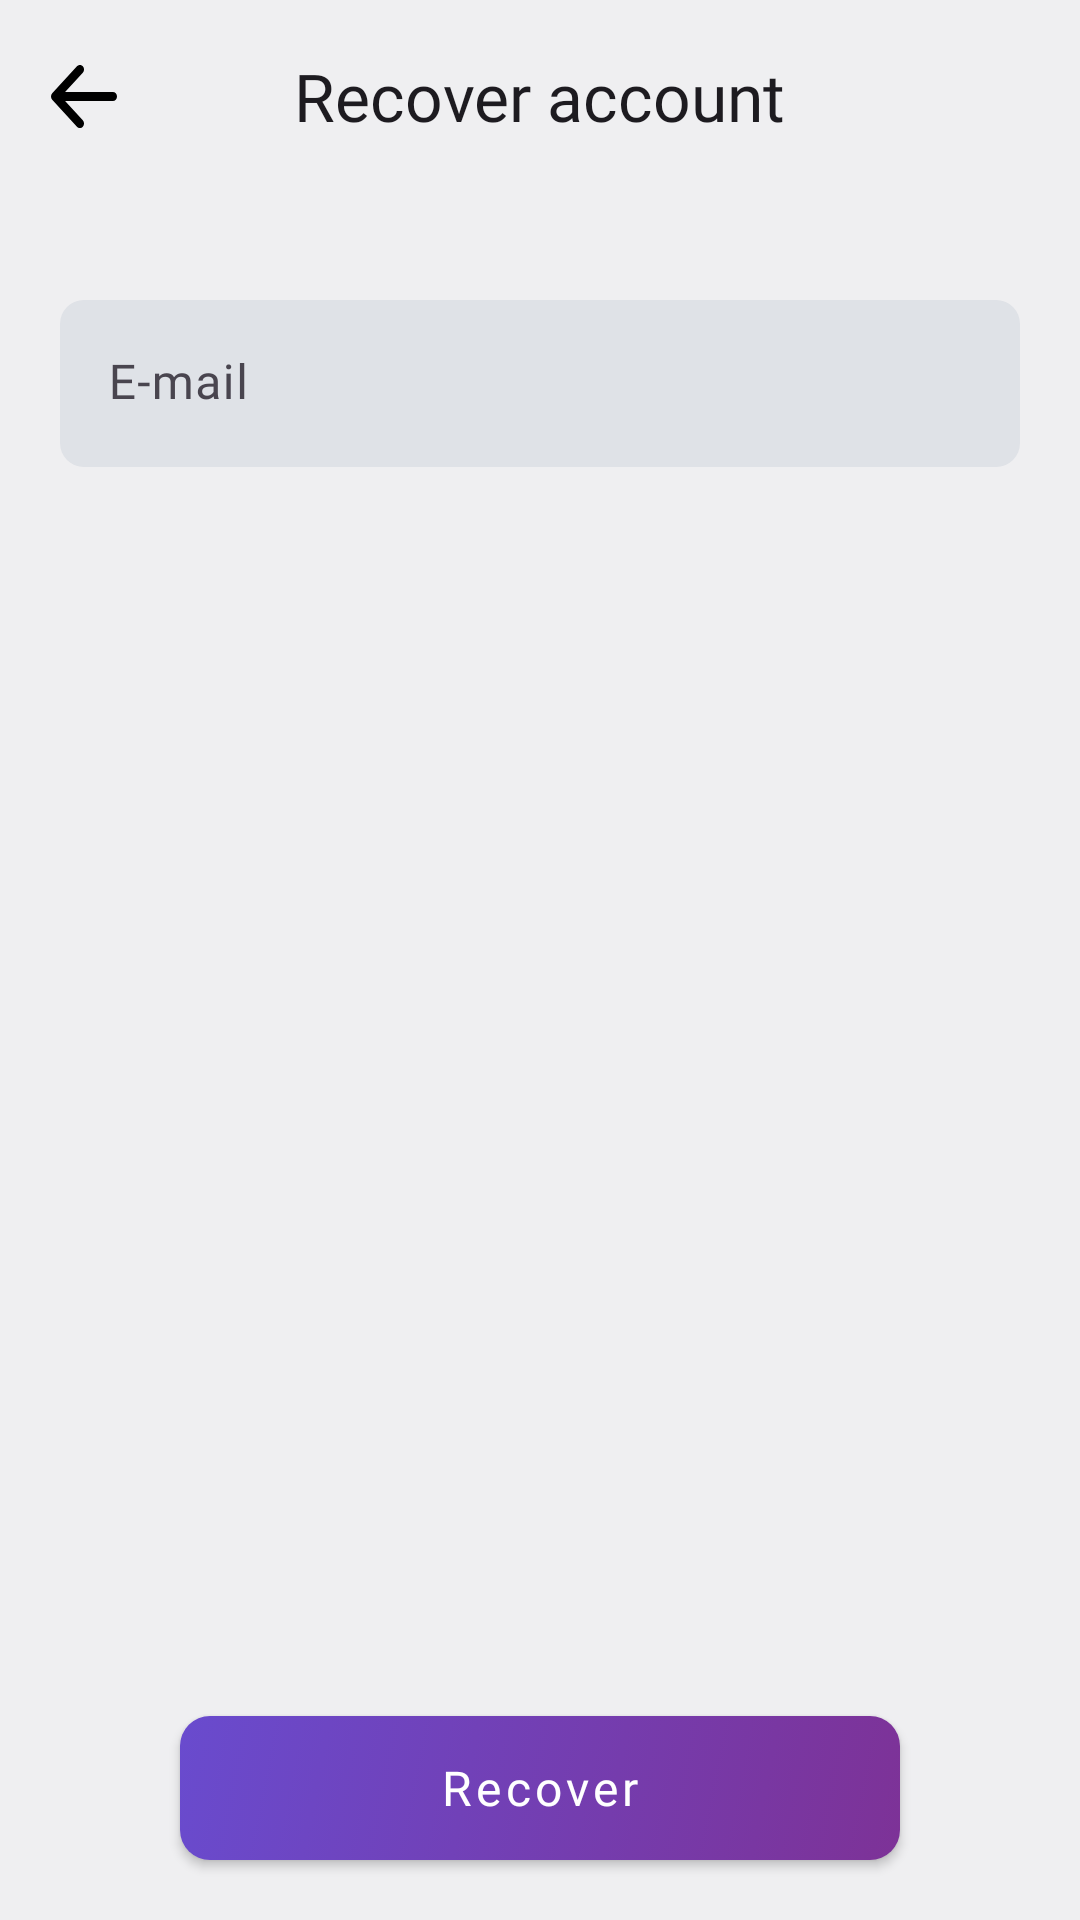

Android layout source for this screen:
<!-- AndroidManifest.xml: application theme Theme.BudgetGamer -->
<!-- res/layout/fragment_forgot_password.xml -->
<?xml version="1.0" encoding="utf-8"?>
<LinearLayout xmlns:android="http://schemas.android.com/apk/res/android"
    xmlns:app="http://schemas.android.com/apk/res-auto"
    xmlns:tools="http://schemas.android.com/tools"
    android:layout_width="match_parent"
    android:layout_height="match_parent"
    android:background="@color/colorBackground"
    android:orientation="vertical"
    tools:context=".presentation.fragments.auth.ForgotPasswordFragment">

    <com.google.android.material.appbar.MaterialToolbar
        android:id="@+id/fragment_forgot_password_bar"
        style="@style/MyTopAppBar.Back"
        android:background="@color/colorBackground"
        app:title="@string/recover_account" />

    <LinearLayout
        android:layout_width="match_parent"
        android:layout_height="wrap_content"
        android:layout_marginStart="@dimen/screen_margin"
        android:layout_marginTop="@dimen/screen_margin"
        android:layout_marginEnd="@dimen/screen_margin"
        android:orientation="vertical">

        <com.google.android.material.textfield.TextInputLayout
            style="@style/MyInputLayout"
            android:hint="@string/email">

            <com.google.android.material.textfield.TextInputEditText
                android:id="@+id/fragment_forgot_password_mail"
                style="@style/MyTextInput"
                android:autofillHints="emailAddress"
                android:imeOptions="actionDone"
                android:inputType="textEmailAddress" />

        </com.google.android.material.textfield.TextInputLayout>

    </LinearLayout>

    <LinearLayout
        style="@style/WeightLinearLayout"
        android:layout_gravity="center" />

    <com.google.android.material.button.MaterialButton
        android:id="@+id/fragment_forgot_password_submit"
        style="@style/MyButton"
        android:layout_width="wrap_content"
        android:layout_height="wrap_content"
        android:layout_gravity="center_horizontal"
        android:layout_margin="@dimen/screen_margin"
        android:text="@string/recover" />

</LinearLayout>
<!-- resources referenced by this layout -->
<resources>
  <color name="colorBackground">#EFEFF1</color>
  <dimen name="screen_margin">20dp</dimen>
  <string name="email">E-mail</string>
  <string name="recover">Recover</string>
  <string name="recover_account">Recover account</string>
  <style name="MyTextInput" parent="Widget.Material3.TextInputEditText.FilledBox">
          <item name="android:layout_width">match_parent</item>
          <item name="android:layout_height">wrap_content</item>
          <item name="android:fontFamily">@font/roboto_medium</item>
          <item name="android:maxLines">1</item>
          <item name="android:textSize">16sp</item>
      </style>
  <style name="MyTopAppBar.Back">
          <item name="navigationIcon">@drawable/ic_back</item>
      </style>
  <style name="WeightLinearLayout">
          <item name="android:layout_width">wrap_content</item>
          <item name="android:layout_height">0dp</item>
          <item name="android:layout_weight">1</item>
          <item name="android:contentDescription">@null</item>
      </style>
  <style name="Theme.BudgetGamer" parent="Theme.Material3.Light.NoActionBar">
          <item name="colorPrimary">@color/color_purple</item>
          <item name="colorAccent">@color/color_indigo</item>
  
          
          <item name="android:navigationBarColor">@color/colorBackgroundSecondary</item>
          <item name="android:statusBarColor">@color/colorBackgroundSecondary</item>
          <item name="android:windowLightStatusBar">true</item>
  
          
          <item name="android:windowBackground">@null</item>
          <item name="android:windowDisablePreview">true</item>
          <item name="windowNoTitle">true</item>
      </style>
  <color name="color_white">#FFFFFF</color>
  <!-- drawable button_gradient (drawable) -->
  <?xml version="1.0" encoding="utf-8"?>
  <selector xmlns:android="http://schemas.android.com/apk/res/android">
      <item android:drawable="@drawable/button_gradient_enabled" android:state_enabled="true" />
      <item android:drawable="@drawable/button_gradient_disabled" android:state_enabled="false" />
  </selector>
  <color name="colorEditText">#DFE2E7</color>
  <!-- drawable ic_back (drawable) -->
  <vector xmlns:android="http://schemas.android.com/apk/res/android"
      android:width="22dp"
      android:height="21.00144dp"
      android:viewportWidth="50"
      android:viewportHeight="43.753">
      <group>
          <clip-path android:pathData="M0,0h50v43.753h-50z" />
          <path
              android:fillColor="@color/colorToolbarText"
              android:pathData="M50,21.877A3.125,3.125 0,0 1,46.875 25h-36.2L24.09,38.412a3.129,3.129 0,1 1,-4.425 4.425L0.918,24.089a3.125,3.125 0,0 1,0 -4.425L19.666,0.916A3.129,3.129 0,1 1,24.09 5.341L10.673,18.752h36.2A3.125,3.125 0,0 1,50 21.877Z" />
      </group>
  </vector>
  <color name="color_purple">#694BCE</color>
  <color name="color_indigo">#7D3297</color>
  <color name="colorBackgroundSecondary">#DDDDDF</color>
  <!-- drawable button_gradient_enabled (drawable) -->
  <?xml version="1.0" encoding="utf-8"?>
  <shape xmlns:android="http://schemas.android.com/apk/res/android">
      <gradient
          android:angle="135"
          android:endColor="@color/color_purple"
          android:startColor="@color/color_indigo" />
      <corners android:radius="10dp" />
  </shape>
  <!-- drawable button_gradient_disabled (drawable) -->
  <?xml version="1.0" encoding="utf-8"?>
  <shape xmlns:android="http://schemas.android.com/apk/res/android">
      <solid android:color="@color/myButtonDisabled" />
      <corners android:radius="10dp" />
  </shape>
  <color name="colorToolbarText">@color/color_black</color>
  <color name="myButtonDisabled">#c5c6c9</color>
  <color name="color_black">#000000</color>
</resources>
